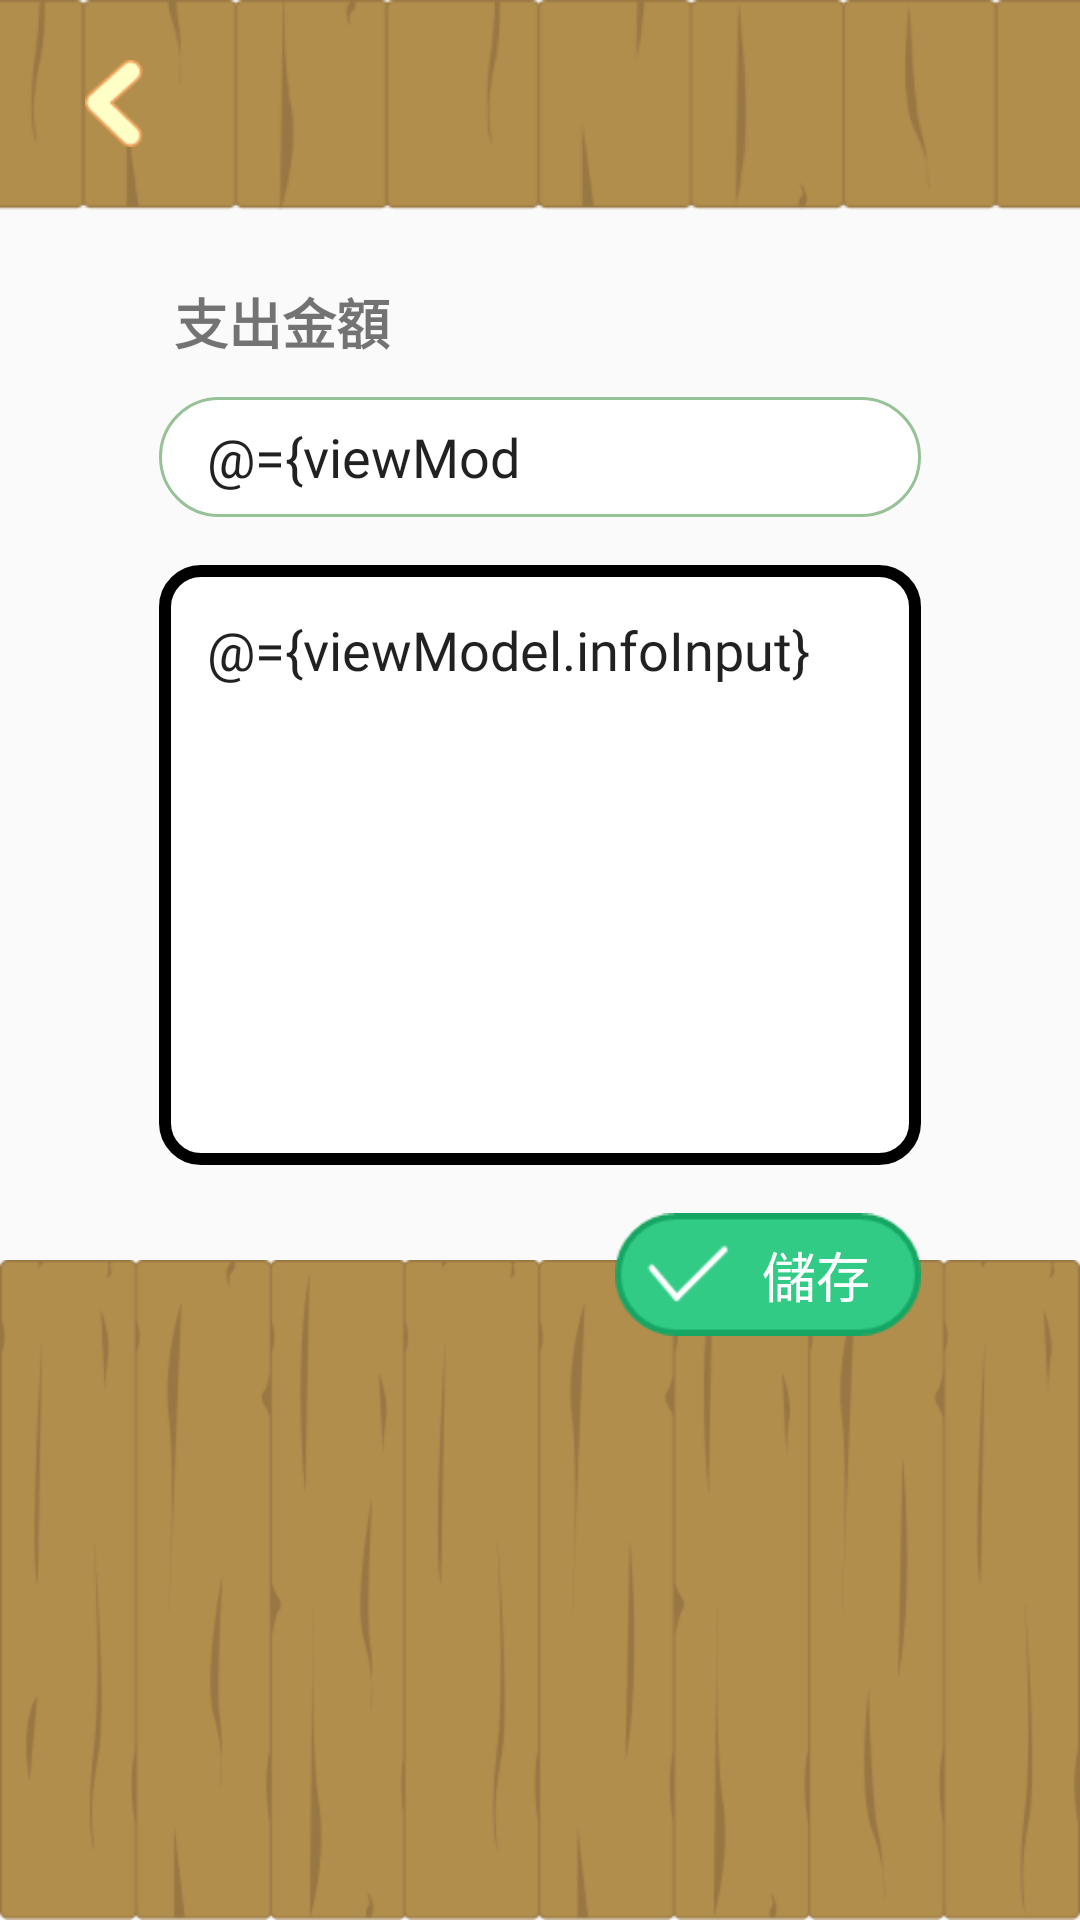

The Android layout XML behind this screen, and the referenced resources:
<!-- AndroidManifest.xml: application theme AppTheme -->
<!-- res/layout/fragment_edit_event.xml -->
<?xml version="1.0" encoding="utf-8"?>
<layout xmlns:android="http://schemas.android.com/apk/res/android"
        xmlns:tools="http://schemas.android.com/tools"
        xmlns:app="http://schemas.android.com/apk/res-auto">

    <data>
        <variable name="viewModel" type="com.snc.farmaccount.event.EditEventViewModel"/>

    </data>

    <androidx.constraintlayout.widget.ConstraintLayout
            android:layout_width="match_parent"
            android:layout_height="match_parent"
            tools:context=".event.EditEventFragment" android:background="@color/egg_yellow">


        <ImageView
                android:layout_width="0dp"
                android:layout_height="0dp"
                app:srcCompat="@drawable/event_background"
                android:id="@+id/background"
                android:scaleType="centerCrop"
                app:layout_constraintBottom_toBottomOf="parent"
                app:layout_constraintEnd_toEndOf="parent"
                app:layout_constraintStart_toStartOf="parent"
                android:layout_marginTop="350dp" app:layout_constraintTop_toBottomOf="@+id/toolbar"/>
        <ImageView
                android:layout_width="0dp"
                android:layout_height="70dp"
                android:scaleType="centerCrop"
                app:srcCompat="@drawable/toolbar"
                android:id="@+id/toolbar"
                app:layout_constraintTop_toTopOf="parent"
                app:layout_constraintStart_toStartOf="parent"
                app:layout_constraintEnd_toEndOf="parent"/>

        <ImageView
                android:layout_width="26dp"
                android:layout_height="29dp"
                android:id="@+id/image_back_state"
                android:layout_marginTop="20dp"
                android:layout_marginStart="25dp"
                app:layout_constraintStart_toStartOf="parent"
                app:srcCompat="@drawable/back"
                app:layout_constraintTop_toTopOf="parent"/>

        <TextView
                android:id="@+id/text_budget_edit"
                android:text="@{viewModel.today}"
                android:fontFamily="@font/gen_normal"
                android:layout_width="0dp"
                android:layout_height="wrap_content"
                android:layout_marginTop="8dp"
                android:textSize="20sp"
                android:layout_marginBottom="8dp"
                android:gravity="center"
                android:layout_marginStart="8dp"
                android:layout_marginEnd="40dp"
                app:layout_constraintStart_toEndOf="@+id/image_back_state"
                app:layout_constraintEnd_toEndOf="parent"
                app:layout_constraintTop_toTopOf="@+id/image_back_state"
                app:layout_constraintBottom_toBottomOf="@+id/image_back_state"
                android:textColor="@color/white"
                android:textStyle="bold"/>

        <TextView
                android:id="@+id/text_expend_title"
                android:text="@string/expand_title"
                android:fontFamily="@font/gen_normal"
                android:layout_width="wrap_content"
                android:layout_height="wrap_content"
                android:layout_marginStart="58dp"
                android:textSize="18sp"
                app:layout_constraintStart_toStartOf="parent"
                android:textColor="@color/expend_title"
                android:textStyle="bold" android:layout_marginTop="24dp"
                app:layout_constraintTop_toBottomOf="@+id/toolbar"/>

        <EditText
                android:id="@+id/edit_expand"
                android:text="@={viewModel.priceInput}"
                android:fontFamily="@font/gen_normal"
                android:layout_width="0dp"
                android:layout_height="40dp"
                android:inputType="number"
                android:paddingStart="16dp"
                android:paddingEnd="16dp"
                android:maxLength="10"
                android:layout_marginTop="12dp"
                android:layout_marginStart="53dp"
                android:layout_marginEnd="53dp"
                android:background="@drawable/radius_border"
                app:layout_constraintTop_toBottomOf="@+id/text_expend_title"
                app:layout_constraintStart_toStartOf="parent"
                app:layout_constraintEnd_toEndOf="parent"
                android:textColor="@color/expend_title"/>

        <androidx.recyclerview.widget.RecyclerView
                android:id="@+id/tag_list"
                android:layout_width="0dp"
                android:layout_height="wrap_content"
                tools:listitem="@layout/item_event_tag"
                tools:itemCount="2"
                app:spanCount="5"
                app:listEditTag="@{viewModel.tag}"
                app:layoutManager="androidx.recyclerview.widget.GridLayoutManager"
                app:layout_constraintStart_toStartOf="@+id/edit_expand"
                app:layout_constraintEnd_toEndOf="@+id/edit_expand"
                app:layout_constraintTop_toBottomOf="@+id/edit_expand"
                android:layout_marginTop="16dp">
        </androidx.recyclerview.widget.RecyclerView>

        <EditText
                android:id="@+id/edit_description"
                android:text="@={viewModel.infoInput}"
                android:fontFamily="@font/gen_normal"
                android:layout_width="0dp"
                android:layout_height="200dp"
                android:inputType="textPersonName|textMultiLine"
                android:background="@drawable/infor_border"
                android:ems="10"
                android:textSize="18sp"
                android:hint="@string/hint_description"
                android:paddingStart="16dp"
                android:paddingTop="16dp"
                android:paddingEnd="16dp"
                android:paddingBottom="16dp"
                android:gravity="top"
                app:layout_constraintStart_toStartOf="@+id/edit_expand"
                app:layout_constraintEnd_toEndOf="@+id/edit_expand"
                app:layout_constraintHorizontal_bias="1.0"
                app:layout_constraintTop_toBottomOf="@+id/tag_list"
                android:textColor="@color/expend_title"/>

        <ImageView
                android:id="@+id/image_save"
                android:layout_width="102dp"
                android:layout_height="41dp"
                app:srcCompat="@drawable/save"
                android:layout_marginTop="16dp"
                app:layout_constraintTop_toBottomOf="@+id/edit_description"
                app:layout_constraintEnd_toEndOf="@+id/edit_description"/>

        <TextView
                android:text="@string/save"
                android:layout_width="wrap_content"
                android:layout_height="wrap_content"
                android:id="@+id/save_title"
                app:layout_constraintTop_toTopOf="@+id/image_save"
                app:layout_constraintBottom_toBottomOf="@+id/image_save"
                app:layout_constraintEnd_toEndOf="@+id/image_save"
                app:layout_constraintStart_toStartOf="@+id/image_save"
                android:textColor="@color/white"
                android:textSize="18sp"
                android:fontFamily="@font/gen_normal"
                android:layout_marginStart="32dp"/>


    </androidx.constraintlayout.widget.ConstraintLayout>
</layout>
<!-- res/layout/item_event_tag.xml (included above) -->
<?xml version="1.0" encoding="utf-8"?>
<layout xmlns:tools="http://schemas.android.com/tools" xmlns:android="http://schemas.android.com/apk/res/android"
        xmlns:app="http://schemas.android.com/apk/res-auto">

    <data>
        <variable name="tag" type="com.snc.farmaccount.object.Tag"/>
        <variable name="viewModel" type="com.snc.farmaccount.event.EditEventViewModel"/>
    </data>

    <androidx.constraintlayout.widget.ConstraintLayout
            android:orientation="vertical"
            android:layout_width="wrap_content"
            android:layout_height="wrap_content">

        <ImageView
                android:id="@+id/event_tag"
                android:layout_width="40dp"
                android:layout_height="40dp"
                android:layout_marginEnd="10dp"
                android:layout_marginStart="10dp"
                app:srcCompat="@drawable/tag_lunch"
                app:layout_constraintEnd_toEndOf="parent"
                app:layout_constraintStart_toStartOf="parent"
                app:layout_constraintTop_toTopOf="parent" />

        <TextView
                android:id="@+id/text_event"
                android:text="@string/tag_breakfast"
                android:fontFamily="@font/gen_normal"
                android:layout_width="wrap_content"
                android:layout_height="wrap_content"
                android:textColor="@color/expend_title"
                android:textSize="14sp"
                android:layout_marginTop="2dp"
                android:layout_marginBottom="16dp"
                app:layout_constraintTop_toBottomOf="@+id/event_tag"
                app:layout_constraintEnd_toEndOf="@+id/event_tag"
                app:layout_constraintStart_toStartOf="@+id/event_tag"
                app:layout_constraintBottom_toBottomOf="parent"/>

    </androidx.constraintlayout.widget.ConstraintLayout>
</layout>
<!-- resources referenced by this layout -->
<resources>
  <color name="white">#FFFFFF</color>
  <!-- drawable back: png bitmap (drawable, 1452 bytes) -->
  <!-- drawable event_background: png bitmap (drawable, 14430 bytes) -->
  <!-- drawable infor_border (drawable) -->
  <?xml version="1.0" encoding="utf-8"?>
  <shape xmlns:android="http://schemas.android.com/apk/res/android">
      <solid android:color="@color/white"/>
      <corners android:radius="12dp"/>
      <stroke
              android:width="4dp"
              android:color="@color/md_amber_300_dark" />
  </shape>
  <!-- drawable radius_border (drawable) -->
  <?xml version="1.0" encoding="utf-8"?>
  <shape xmlns:android="http://schemas.android.com/apk/res/android">
      <solid android:color="@android:color/white"/>
      <corners android:radius="20dp"/>
      <stroke
              android:width="1dp"
              android:color="#97C197" />
  </shape>
  <!-- drawable save: png bitmap (drawable, 2261 bytes) -->
  <!-- drawable tag_lunch: png bitmap (drawable, 2477 bytes) -->
  <!-- drawable toolbar: png bitmap (drawable, 5460 bytes) -->
  <string name="expand_title">支出金額</string>
  <string name="hint_description">描述</string>
  <string name="save">儲存</string>
  <string name="tag_breakfast">早餐</string>
  <style name="AppTheme" parent="Theme.AppCompat.Light.NoActionBar">
          
          <item name="colorPrimary">@color/colorPrimary</item>
          <item name="colorPrimaryDark">@color/colorPrimaryDark</item>
          <item name="colorAccent">@color/colorAccent</item>
          <item name="android:windowTranslucentStatus">true</item>
          <item name="windowActionBar">false</item>
          <item name="windowNoTitle">true</item>
      </style>
  <color name="colorPrimary">#008577</color>
  <color name="colorPrimaryDark">#00574B</color>
  <color name="colorAccent">#D81B60</color>
  
      //radius bar
</resources>
